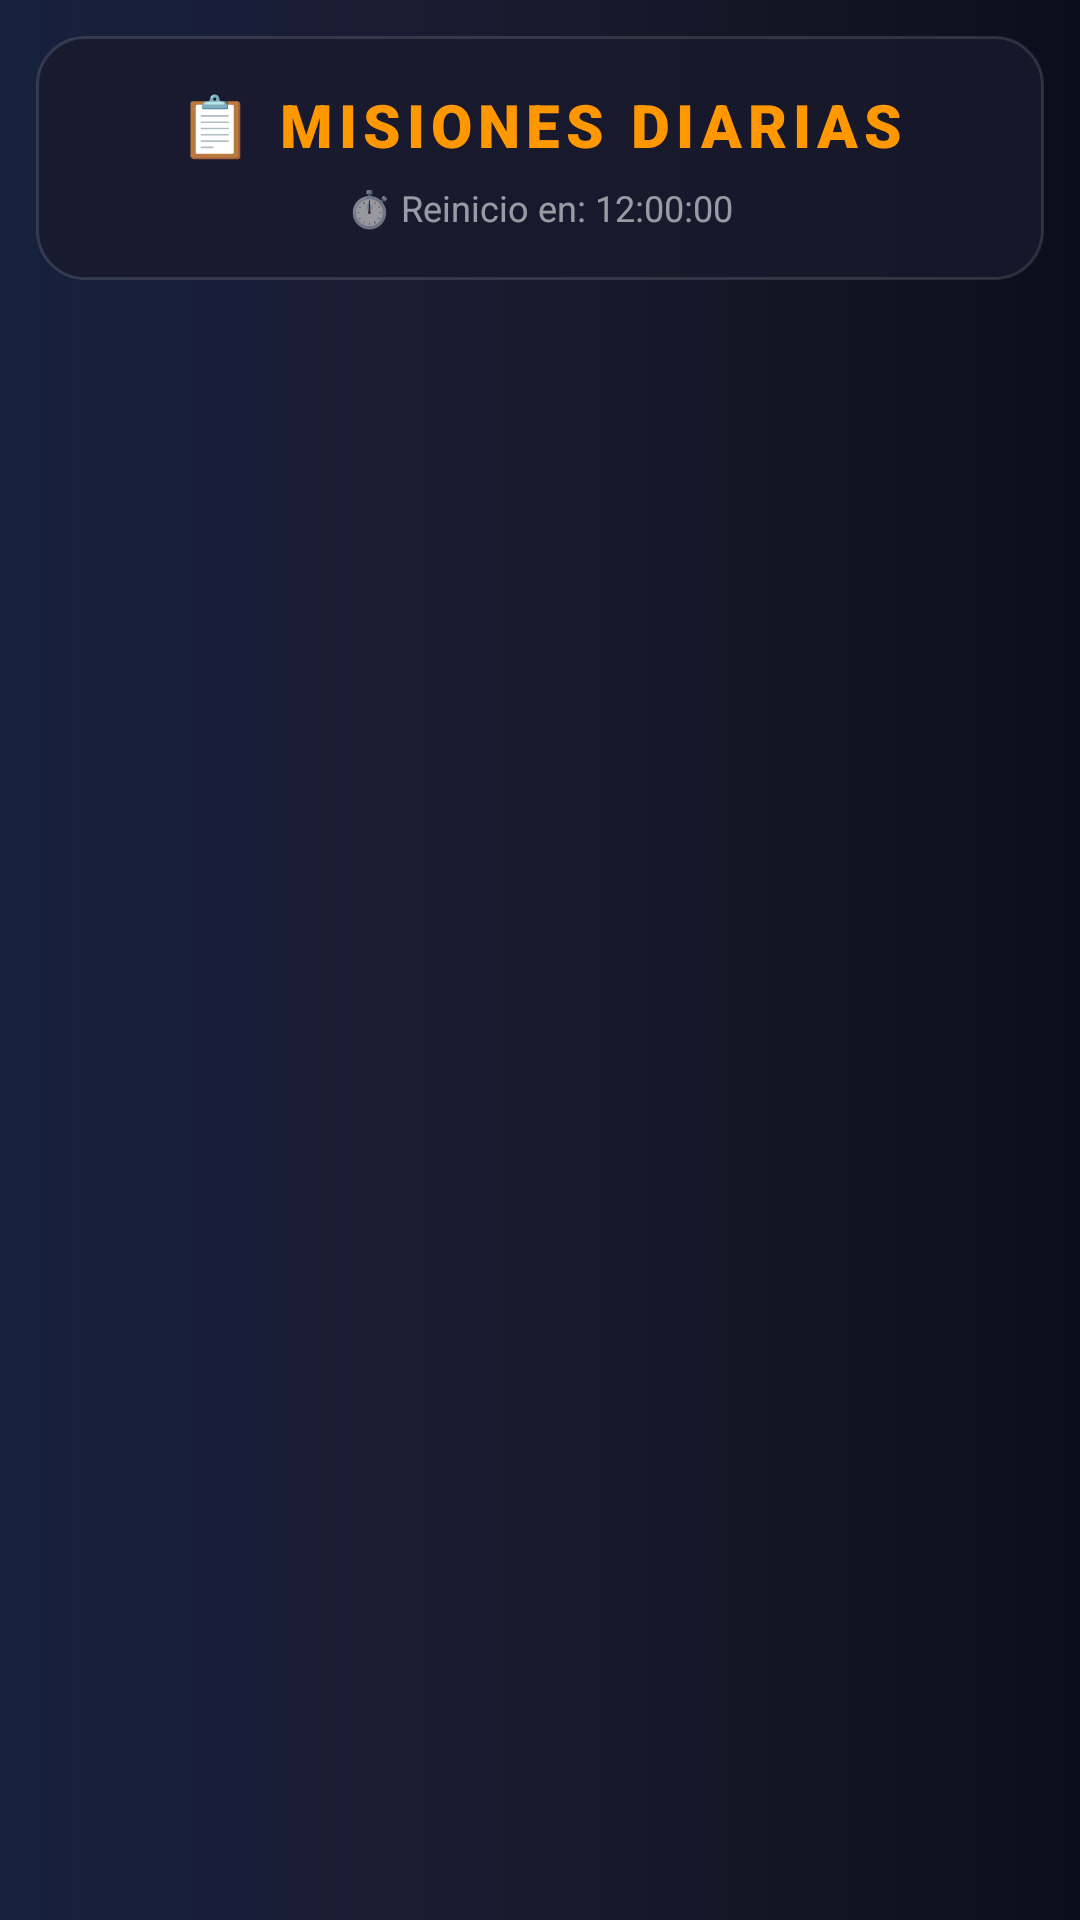

Android layout source for this screen:
<!-- AndroidManifest.xml: application theme Theme.Juego -->
<!-- res/layout/activity_missions_pro.xml -->
<?xml version="1.0" encoding="utf-8"?>
<LinearLayout xmlns:android="http://schemas.android.com/apk/res/android"
    xmlns:tools="http://schemas.android.com/tools"
    android:layout_width="match_parent"
    android:layout_height="match_parent"
    android:background="@drawable/bg_garage_scene"
    android:orientation="vertical"
    tools:context=".MissionsActivity">

    
    <LinearLayout
        android:layout_width="match_parent"
        android:layout_height="wrap_content"
        android:background="@drawable/card_glass"
        android:layout_marginHorizontal="12dp"
        android:layout_marginTop="12dp"
        android:orientation="vertical"
        android:padding="16dp">

        <TextView
            android:layout_width="match_parent"
            android:layout_height="wrap_content"
            android:fontFamily="sans-serif-black"
            android:gravity="center"
            android:letterSpacing="0.1"
            android:text="📋 MISIONES DIARIAS"
            android:textColor="#FF9800"
            android:textSize="20sp" />

        <TextView
            android:id="@+id/tvResetTimer"
            android:layout_width="match_parent"
            android:layout_height="wrap_content"
            android:layout_marginTop="6dp"
            android:fontFamily="sans-serif"
            android:gravity="center"
            android:text="⏱️ Reinicio en: 12:00:00"
            android:textColor="#90FFFFFF"
            android:textSize="12sp" />
    </LinearLayout>

    
    <androidx.recyclerview.widget.RecyclerView
        android:id="@+id/missionsRecycler"
        android:layout_width="match_parent"
        android:layout_height="0dp"
        android:layout_weight="1"
        android:layout_marginTop="8dp"
        android:clipToPadding="false"
        android:paddingBottom="16dp" />

</LinearLayout>
<!-- resources referenced by this layout -->
<resources>
  <!-- drawable bg_garage_scene (drawable) -->
  <?xml version="1.0" encoding="utf-8"?>
  <shape xmlns:android="http://schemas.android.com/apk/res/android"
      android:shape="rectangle">
      <gradient
          android:type="linear"
          android:angle="180"
          android:startColor="#0D0D1A"
          android:centerColor="#1A1A2E"
          android:endColor="#16213E" />
  </shape>
  <!-- drawable card_glass (drawable) -->
  <?xml version="1.0" encoding="utf-8"?>
  <shape xmlns:android="http://schemas.android.com/apk/res/android"
      android:shape="rectangle">
      <solid android:color="#CC1A1A2E" />
      <corners android:radius="16dp" />
      <stroke
          android:width="1dp"
          android:color="#20FFFFFF" />
  </shape>
  <style name="Theme.Juego" parent="Base.Theme.Juego" />
  <style name="Base.Theme.Juego" parent="Theme.Material3.DayNight.NoActionBar">
          <item name="colorPrimary">@color/primary</item>
          <item name="colorPrimaryDark">@color/primary_dark</item>
          <item name="colorAccent">@color/secondary</item>
          <item name="android:windowBackground">@color/background_dark</item>
          <item name="android:statusBarColor">@color/background_dark</item>
          <item name="android:navigationBarColor">@color/background_dark</item>
      </style>
  <color name="primary">#6C63FF</color>
  <color name="primary_dark">#5A52D5</color>
  <color name="secondary">#00D9FF</color>
  <color name="background_dark">#0F0F1A</color>
</resources>
